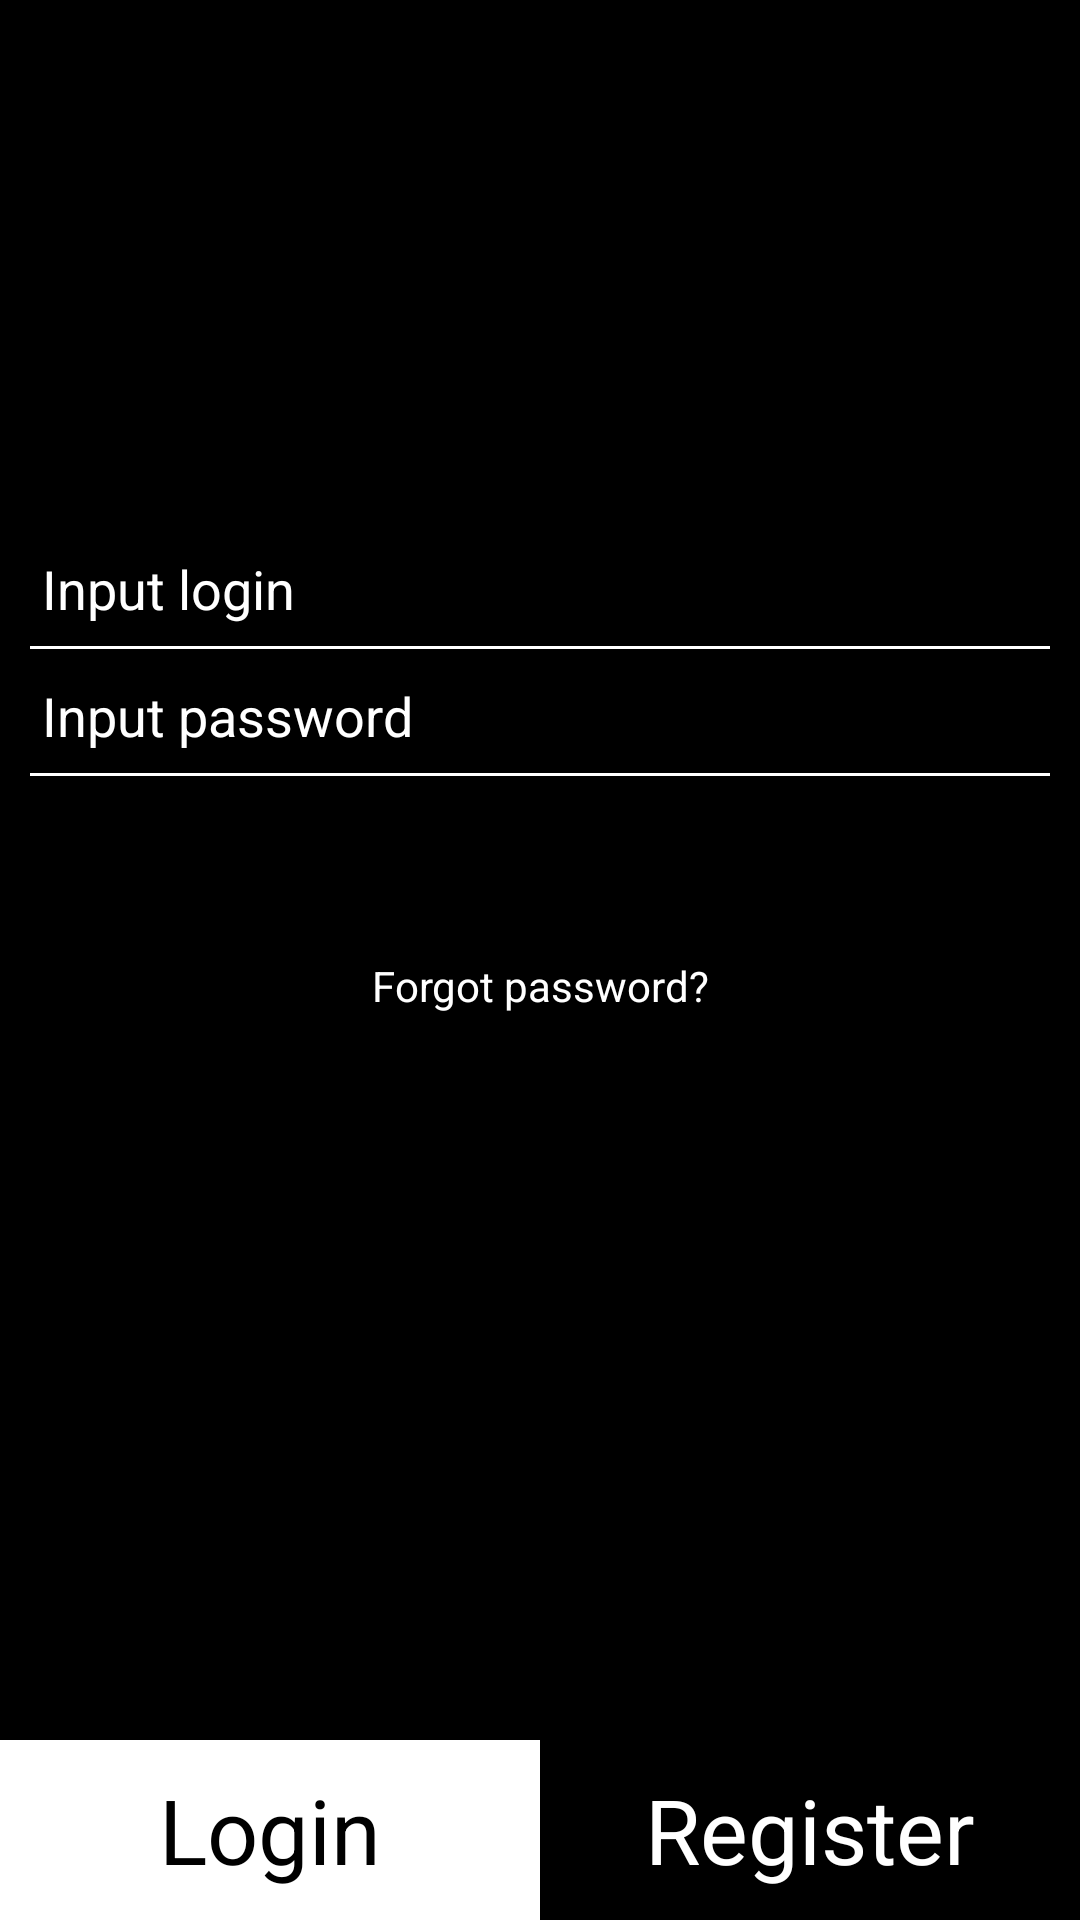

Layout XML and referenced resources for this Android screen:
<!-- AndroidManifest.xml: application theme AppTheme -->
<!-- res/layout/old_fragment_user.xml -->
<?xml version="1.0" encoding="utf-8"?>
<LinearLayout
    xmlns:android="http://schemas.android.com/apk/res/android"
    xmlns:tools="http://schemas.android.com/tools"
    android:layout_width="match_parent"
    android:layout_height="match_parent"
    tools:context=".Fragment.UserFragment"
    android:orientation="vertical"
    android:weightSum="5"
    android:background="@android:color/black">


    <LinearLayout
        android:layout_width="match_parent"
        android:layout_height="match_parent"
        android:orientation="vertical"
        android:gravity="center"
        android:layout_weight="1">

        <EditText
            android:id="@+id/email_edit"
            android:layout_width="match_parent"
            android:layout_height="wrap_content"
            android:layout_marginLeft="10dp"
            android:layout_marginRight="10dp"
            android:hint="Input login"
            android:textColorHint="@android:color/white"
            android:gravity="left"
            android:inputType="textEmailAddress"
            />

        <View
            android:layout_width="wrap_content"
            android:layout_marginLeft="10dp"
            android:layout_marginRight="10dp"
            android:layout_height="1dp"
            android:background="@android:color/white"/>

        <EditText
            android:layout_width="match_parent"
            android:layout_height="wrap_content"
            android:hint="Input password"
            android:layout_marginLeft="10dp"
            android:layout_marginRight="10dp"
            android:textColorHint="@android:color/white"
            android:inputType="textPassword"
            android:gravity="left"/>

        <View
            android:layout_width="wrap_content"
            android:layout_marginLeft="10dp"
            android:layout_marginRight="10dp"
            android:layout_height="1dp"
            android:background="@android:color/white"/>

        <TextView
            android:layout_width="match_parent"
            android:layout_height="wrap_content"
            android:text="Sign in"
            android:textColor="@android:color/black"
            android:textSize="30sp"
            android:gravity="center"
            android:layout_marginTop="20dp"/>

        <TextView
            android:layout_width="match_parent"
            android:layout_height="wrap_content"
            android:text="Forgot password?"
            android:layout_marginTop="0dp"
            android:gravity="center"
            android:textColor="@android:color/white"/>

    </LinearLayout>

    <LinearLayout
        android:layout_width="match_parent"
        android:layout_height="match_parent"
        android:orientation="vertical"
        android:gravity="bottom"
        android:layout_weight="4">

        
        
        
        
        
        
        

        <LinearLayout
            android:layout_width="match_parent"
            android:layout_height="60dp"
            android:layout_gravity="center"
            android:weightSum="2">

            <TextView
                android:layout_width="match_parent"
                android:layout_height="match_parent"
                android:text="Login"
                android:textSize="30sp"
                android:background="@android:color/white"
                android:layout_weight="1"
                android:textColor="@android:color/black"
                android:gravity="center"/>

            <TextView
                android:layout_width="match_parent"
                android:layout_height="wrap_content"
                android:text="Register"
                android:textSize="30sp"
                android:layout_weight="1"
                android:textColor="@android:color/white"
                android:gravity="center"/>

        </LinearLayout>



    </LinearLayout>


</LinearLayout>
<!-- resources referenced by this layout -->
<resources>
  <style name="AppTheme" parent="Theme.AppCompat.DayNight.NoActionBar">
          
          <item name="colorPrimary">@color/colorPrimary</item>
          <item name="colorPrimaryDark">@color/colorPrimaryDark</item>
          <item name="colorAccent">#fff</item>
      </style>
  <!-- not gathered from this repository: default colours our renderer supplied (Android Studio template values) -->
  <color name="colorPrimary">#FF6200EE</color>
  <color name="colorPrimaryDark">#FF3700B3</color>
</resources>
